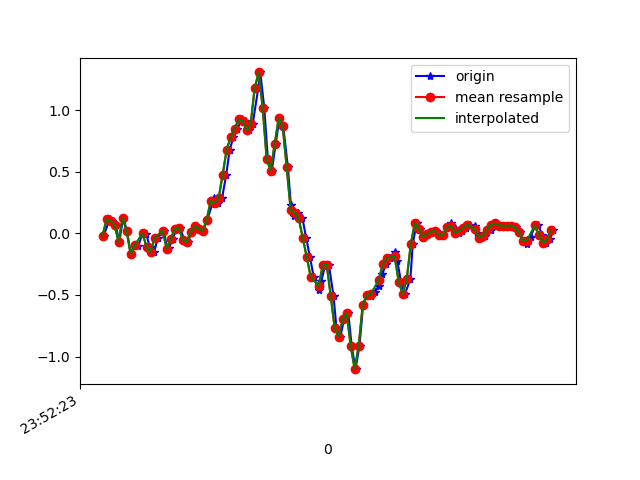

The table this chart was drawn from, first rows:
1617666744086, 362380785825149, -0.01885606, -0.10682359, 0.0037621902
1617666744115, 362380804845053, 0.1131, 0.1204, -0.0109
1617666744127, 362380823889757, 0.1021, -0.1899, 0.02087
1617666744145, 362380842934461, 0.06911, 0.05322, -0.002346
1617666744164, 362380861954365, -0.06895, -0.2082, 0.02087
1617666744183, 362380880965869, 0.1265, -0.04574, -0.007233
1617666744202, 362380899982589, 0.02024, 0.03734, 0.03186
1617666744221, 362380919024141, -0.1655, -0.1838, 0.007427
1617666744240, 362380938065645, -0.09216, 0.3648, -0.01701
1617666744259, 362380957082349, -0.1007, 0.1143, 0.03919
1617666744280, 362380976123885, 0.001913, -0.2534, 0.001319
1617666744298, 362380995133197, -0.001752, 0.2719, 0.001319
1617666744316, 362381014174253, -0.1129, -0.07262, 0.04286
1617666744338, 362381033190477, -0.1508, -0.03963, -0.028
1617666744356, 362381052231533, -0.0384, 0.3281, -0.009677
1617666744386, 362381071272557, 0.02146, -0.174, 0.04408
1617666744404, 362381090296621, -0.13, 0.09843, -0.02312
1617666744411, 362381109338061, -0.1166, 0.3391, 0.01598
1617666744430, 362381128354733, -0.0494, -0.1508, 0.03675
1617666744449, 362381147396205, 0.0349, -0.2033, 0.03431
1617666744468, 362381166437645, 0.0459, -0.07139, 0.04164
1617666744487, 362381185420525, -0.05062, -0.04207, 0.03797
1617666744506, 362381204460525, -0.07261, -0.03596, 0.02209
1617666744525, 362381223475629, 0.01169, -0.01519, 0.01354
1617666744546, 362381242515629, 0.05811, -0.006642, 0.01964
1617666744563, 362381261555565, 0.03368, -0.01275, 0.01842
1617666744582, 362381280570797, 0.02024, -0.02985, 0.001319
1617666744602, 362381299617837, 0.1058, -0.06162, -0.0109
1617666744629, 362381318658029, 0.2389, -0.1361, -0.01334
1617666744639, 362381337673453, 0.2866, -0.2412, -0.0109
1617666744658, 362381356713645, 0.245, -0.3634, -0.03533
1617666744677, 362381375729133, 0.2841, -0.5161, -0.08665
1617666744698, 362381394768173, 0.4759, -0.7104, -0.138
1617666744715, 362381413808365, 0.6763, -0.9205, -0.1807
1617666744734, 362381432823725, 0.7802, -1.125, -0.2259
1617666744754, 362381451863917, 0.8474, -1.318, -0.2479
1617666744775, 362381470879277, 0.9255, -1.525, -0.2479
1617666744793, 362381489901293, 0.9133, -1.723, -0.2467
1617666744811, 362381508940973, 0.8351, -1.883, -0.2919
1617666744830, 362381527955885, 0.8852, -2.01, -0.3786
1617666744858, 362381546995501, 1.177, -2.134, -0.3847
1617666744868, 362381566010349, 1.305, -2.268, -0.3481
1617666744888, 362381585060845, 1.021, -2.384, -0.3408
1617666744906, 362381604100781, 0.603, -2.409, -0.4128
1617666744926, 362381623115885, 0.5089, -2.318, -0.4849
1617666744945, 362381642155821, 0.724, -2.158, -0.502
1617666744964, 362381661195821, 0.9341, -1.985, -0.4507
1617666744983, 362381680210989, 0.8681, -1.789, -0.3725
1617666745006, 362381699257901, 0.5358, -1.578, -0.3298
1617666745021, 362381718273261, 0.2328, -1.341, -0.2858
1617666745039, 362381737313389, 0.1436, -1.04, -0.2137
1617666745058, 362381756353517, 0.1644, -0.6896, -0.1196
1617666745079, 362381775368685, 0.1216, -0.3426, -0.04266
1617666745097, 362381794422253, -0.03474, -0.04696, 0.01476
1617666745116, 362381813437805, -0.1899, 0.2157, 0.07584
1617666745135, 362381832478317, -0.3536, 0.4503, 0.1308
1617666745160, 362381851493869, -0.4636, 0.6739, 0.1711
1617666745173, 362381870534253, -0.3903, 0.9084, 0.2066
1617666745192, 362381889576557, -0.2595, 1.108, 0.2469
1617666745211, 362381908592109, -0.2559, 1.222, 0.3239
1617666745234, 362381927632493, -0.5075, 1.268, 0.4069
... 58 more rows
